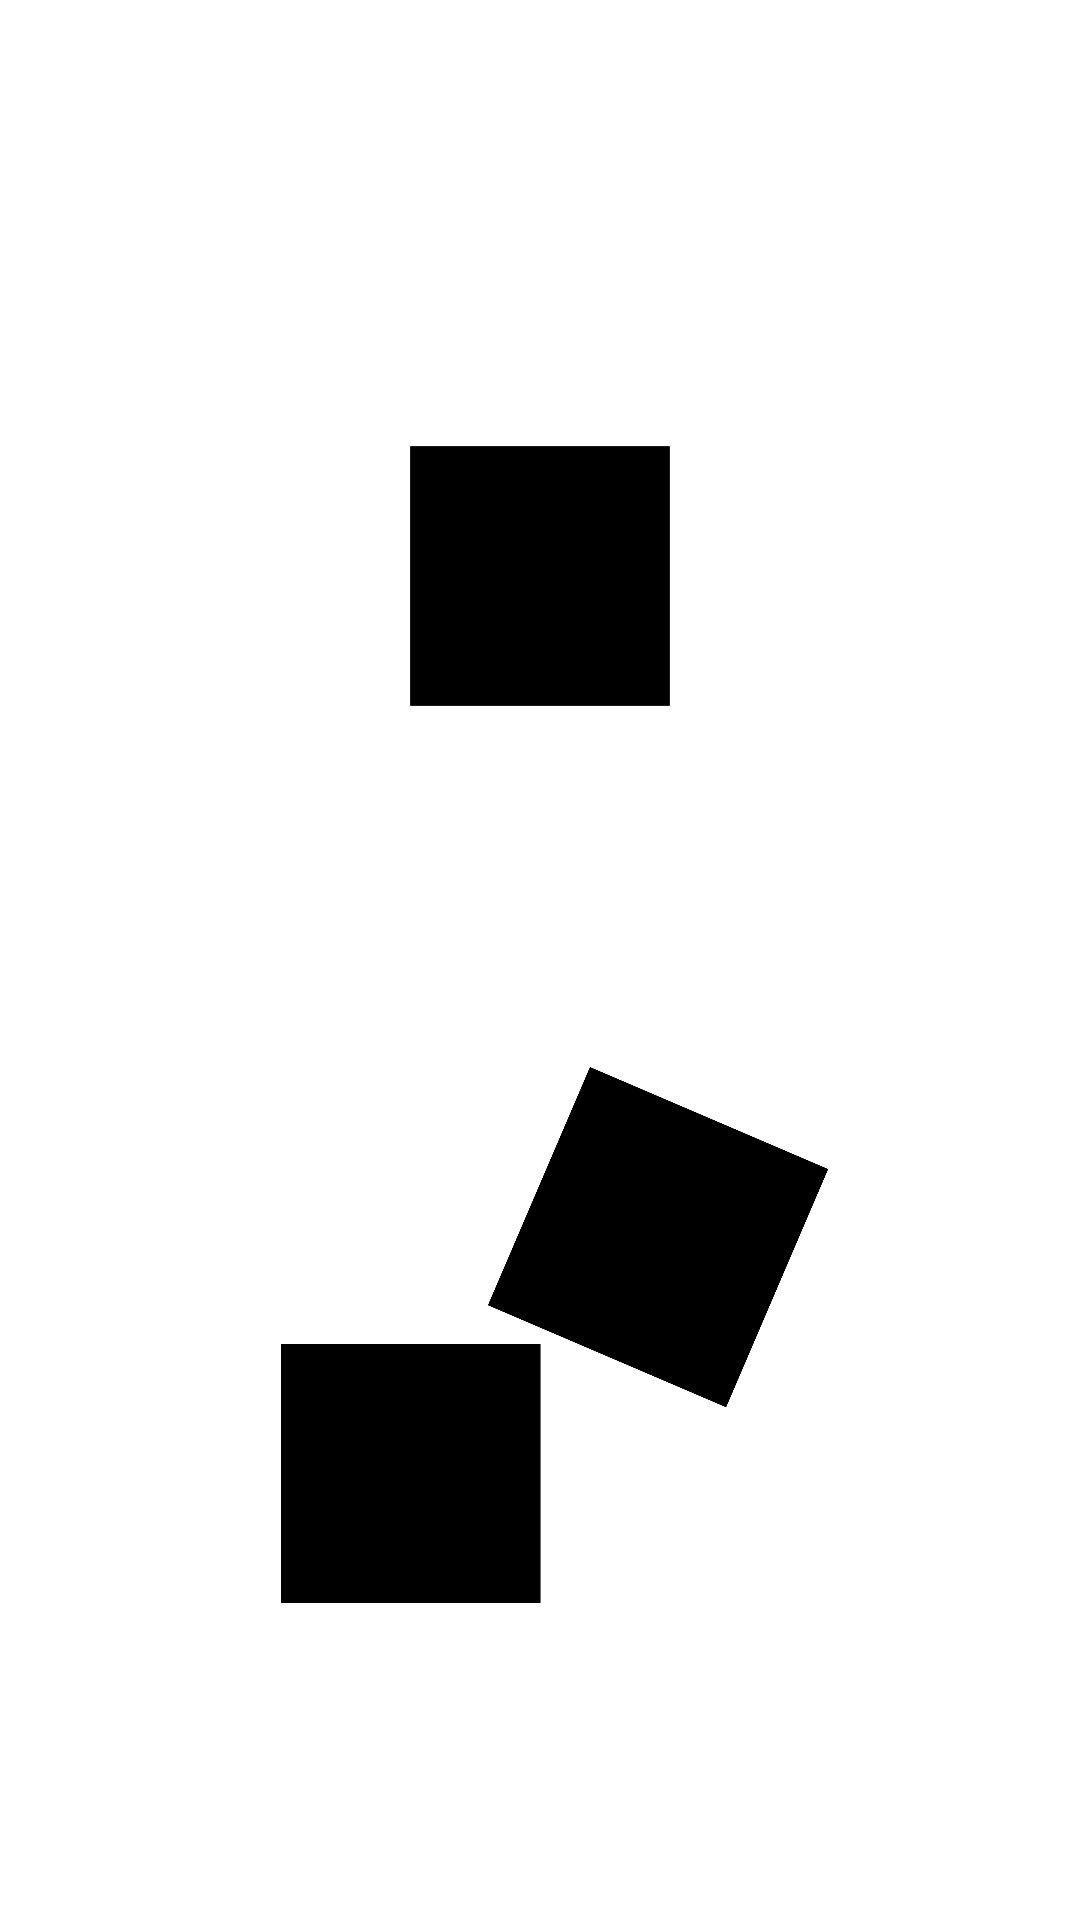

Write the Android layout XML for this screen, with the resource values it uses.
<!-- AndroidManifest.xml: application theme AppTheme -->
<!-- res/layout/activity_main.xml -->
<?xml version="1.0" encoding="utf-8"?>
<androidx.constraintlayout.widget.ConstraintLayout xmlns:android="http://schemas.android.com/apk/res/android"
    xmlns:app="http://schemas.android.com/apk/res-auto"
    xmlns:tools="http://schemas.android.com/tools"
    android:layout_width="match_parent"
    android:layout_height="match_parent"
    android:background="#ffffff"
    tools:context=".MainActivity">

    <androidx.constraintlayout.widget.Guideline
        android:id="@+id/guidelineTop"
        android:layout_width="wrap_content"
        android:layout_height="wrap_content"
        android:orientation="horizontal"
        app:layout_constraintGuide_percent="0.1" />

    <androidx.constraintlayout.widget.Guideline
        android:id="@+id/guidelineRight"
        android:layout_width="wrap_content"
        android:layout_height="wrap_content"
        android:orientation="vertical"
        app:layout_constraintGuide_percent="0.8" />

    <androidx.constraintlayout.widget.Guideline
        android:id="@+id/guidelineLeft"
        android:layout_width="wrap_content"
        android:layout_height="wrap_content"
        android:orientation="vertical"
        app:layout_constraintGuide_percent="0.2" />

    <androidx.constraintlayout.widget.Guideline
        android:id="@+id/guideLineBottom"
        android:layout_width="match_parent"
        android:layout_height="wrap_content"
        android:layout_weight="1"
        android:orientation="horizontal"
        app:layout_constraintGuide_percent="0.9" />

    <LinearLayout
        android:layout_width="0dp"
        android:layout_height="0dp"
        android:layout_weight="2"
        android:orientation="vertical"
        app:layout_constraintBottom_toTopOf="@+id/guideLineBottom"
        app:layout_constraintEnd_toStartOf="@+id/guidelineRight"
        app:layout_constraintStart_toStartOf="@+id/guidelineLeft"
        app:layout_constraintTop_toTopOf="@+id/guidelineTop">

        <ImageView
            android:id="@+id/imageView"
            android:layout_width="match_parent"
            android:layout_height="wrap_content"
            android:layout_weight="1"
            app:srcCompat="@drawable/onedie" />

        <ImageView
            android:id="@+id/imageView2"
            android:layout_width="match_parent"
            android:layout_height="wrap_content"
            android:layout_weight="1"
            app:srcCompat="@drawable/twodice" />

    </LinearLayout>

</androidx.constraintlayout.widget.ConstraintLayout>
<!-- resources referenced by this layout -->
<resources>
  <!-- drawable onedie: png bitmap (drawable, 26826 bytes) -->
  <!-- drawable twodice: png bitmap (drawable, 47839 bytes) -->
  <style name="AppTheme" parent="Theme.AppCompat.NoActionBar">
          
          <item name="colorPrimary">@color/colorPrimary</item>
          <item name="colorPrimaryDark">@color/realCloseToBlack</item>
          <item name="colorAccent">@color/colorAccent</item>
  
          
  
          <item name="android:navigationBarColor">@color/realCloseToBlack</item>
          <item name="android:windowBackground">@color/realCloseToBlack</item>
      </style>
  <color name="colorPrimary">#008577</color>
  <color name="realCloseToBlack">#000001</color>
  <color name="colorAccent">#D81B60</color>
</resources>
